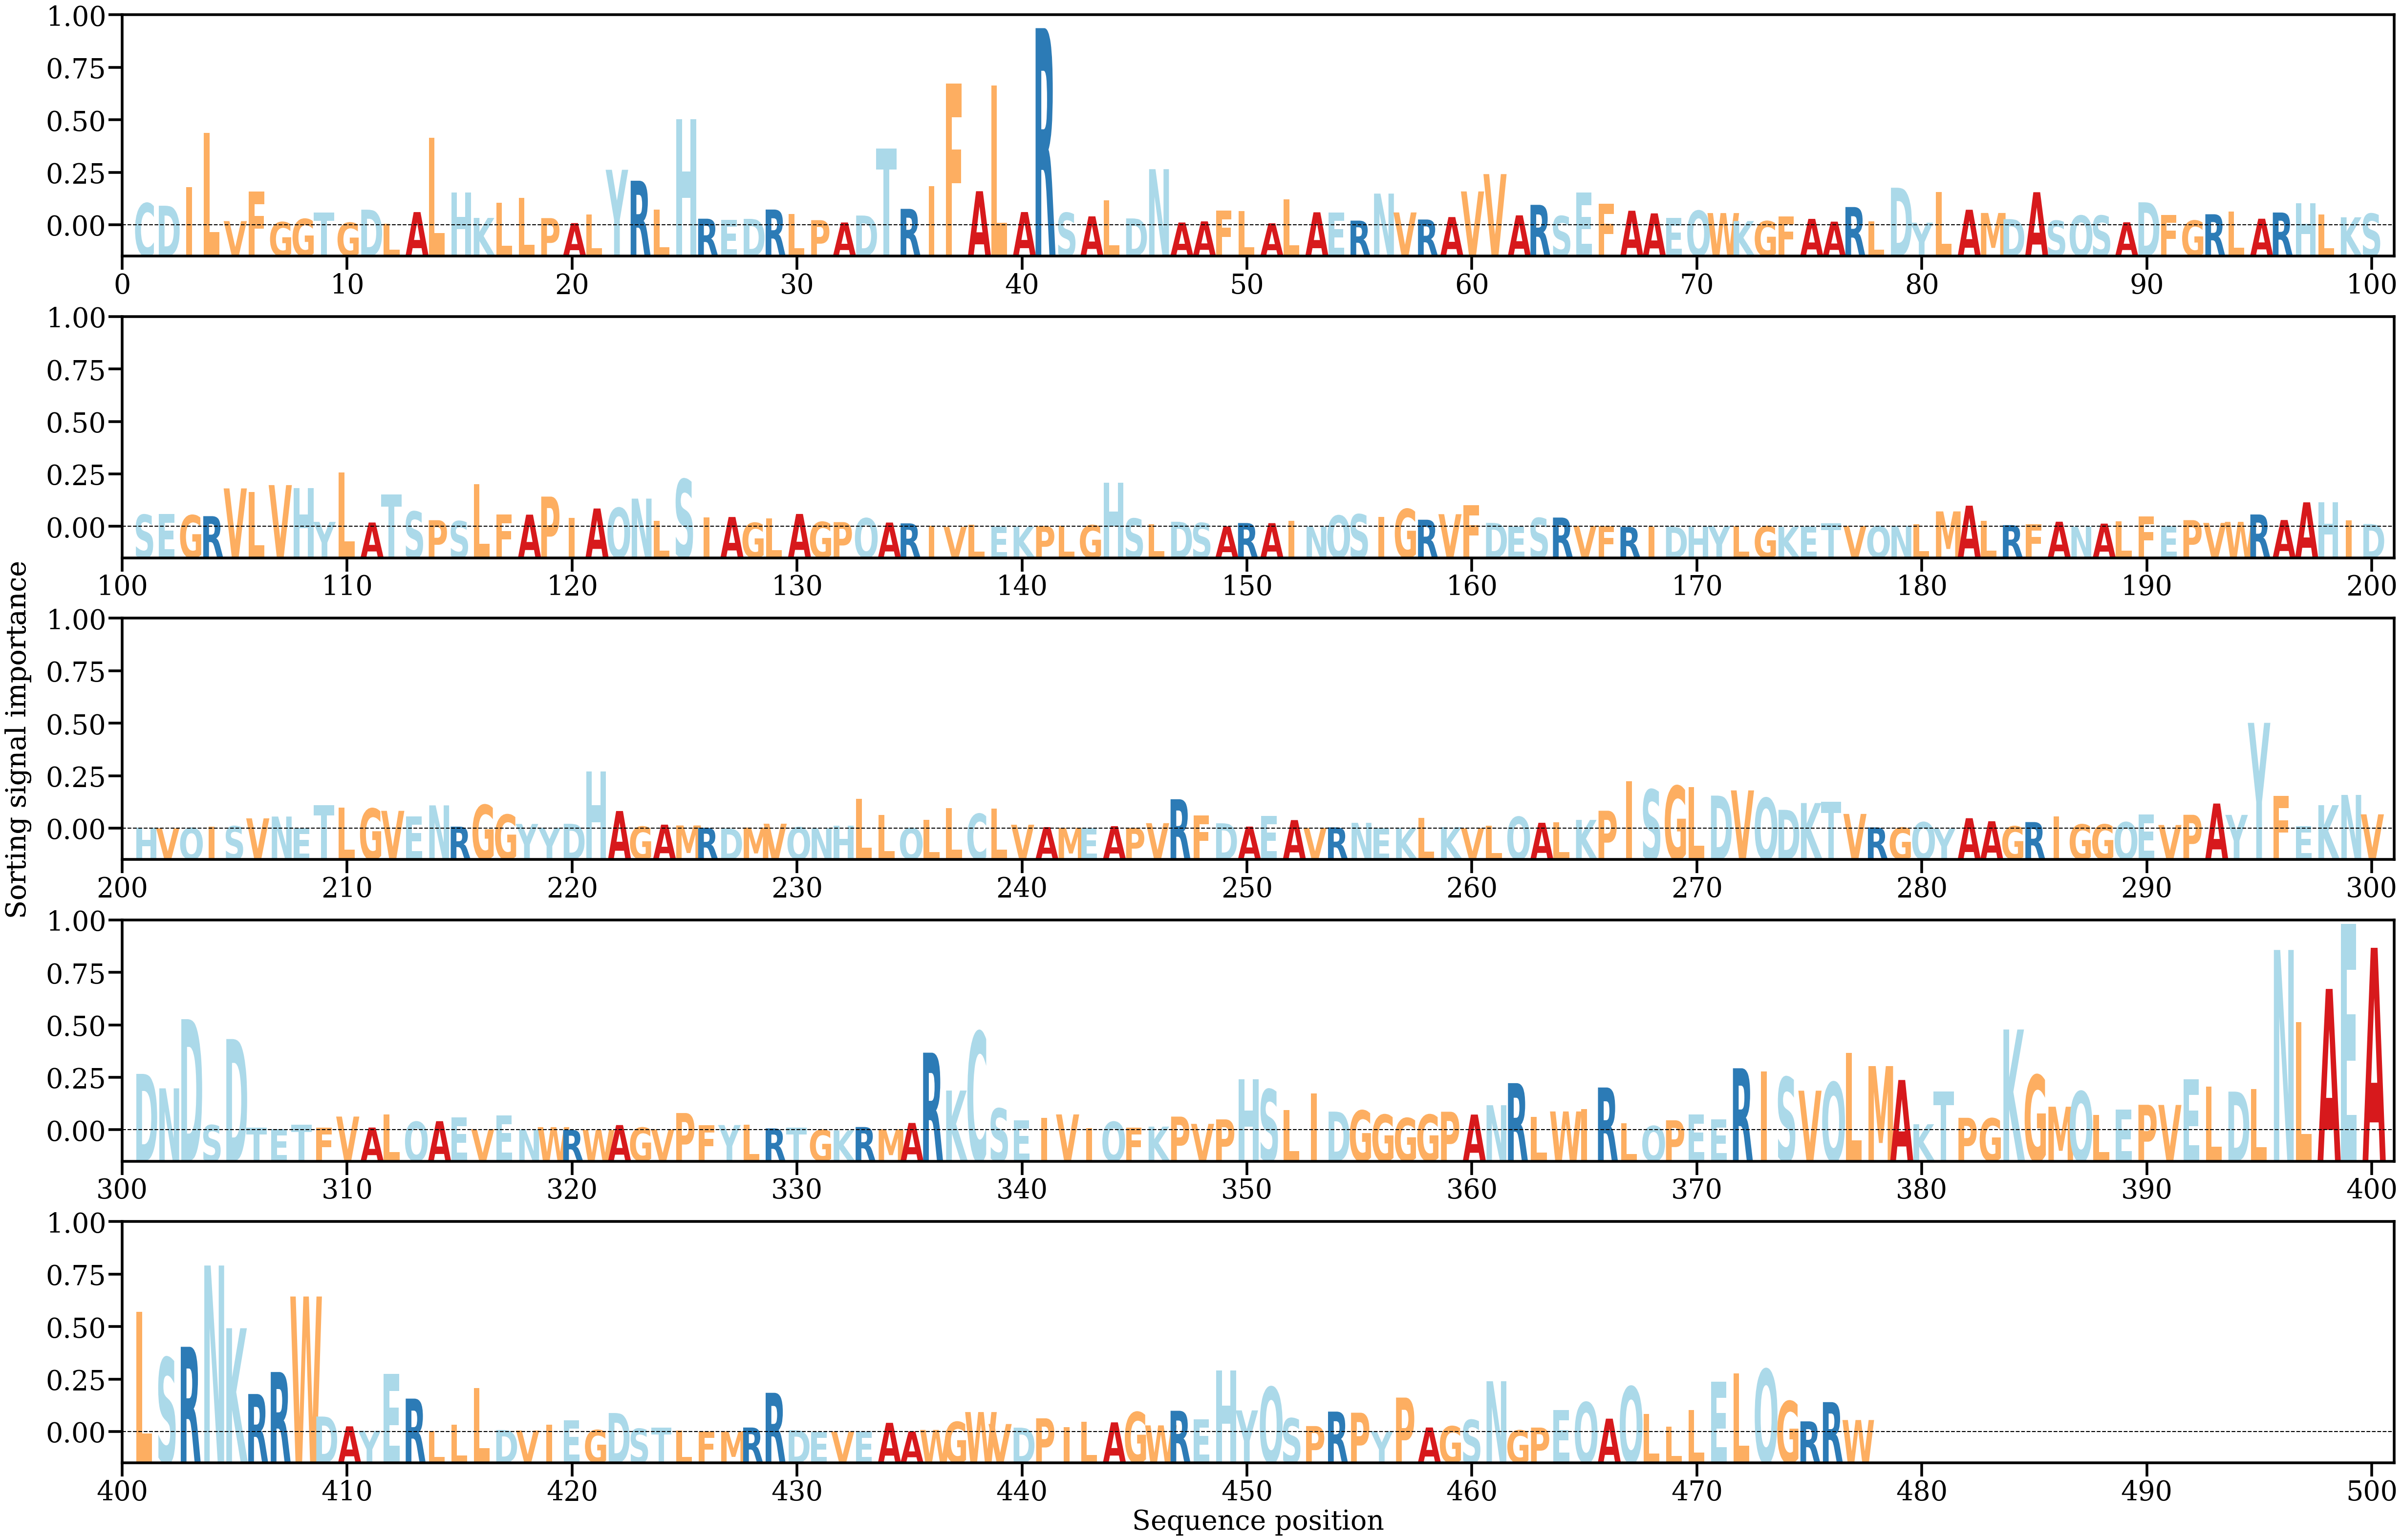

Values plotted in this chart, from the file beside it:
AA, Alpha
C, [0.00230737]
D, [0.00204617]
I, [0.00398734]
L, [0.009679]
V, [0.00043702]
F, [0.00354512]
G, [0.0003341]
G, [0.00066535]
T, [0.00135228]
G, [0.00027364]
D, [0.00163237]
L, [0.00018535]
A, [0.00138145]
L, [0.00913176]
H, [0.00341996]
K, [0.00077313]
L, [0.00235546]
L, [0.00287083]
P, [0.00075147]
A, [0.00022804]
L, [0.00111567]
Y, [0.00580326]
R, [0.00465865]
L, [0.00162861]
H, [0.01110869]
R, [0.000689]
E, [0.00058788]
D, [0.00067317]
R, [0.00164615]
L, [0.00116063]
P, [0.00053727]
A, [0.00029327]
D, [0.00102029]
T, [0.00802351]
R, [0.0017191]
I, [0.00409904]
F, [0.01481238]
A, [0.00356395]
L, [0.01461755]
A, [0.00138506]
R, [0.02060892]
S, [0.00130677]
A, [0.00093504]
L, [0.00259951]
D, [0.00071904]
N, [0.00586713]
A, [0.00029179]
A, [0.00041093]
F, [0.00154598]
L, [0.00149715]
A, [0.00020652]
L, [0.00269733]
A, [0.00135905]
E, [0.00133567]
R, [0.00048793]
N, [0.00331392]
V, [0.00134367]
R, [0.00060427]
A, [0.00086021]
V, [0.00353943]
... 417 more rows
